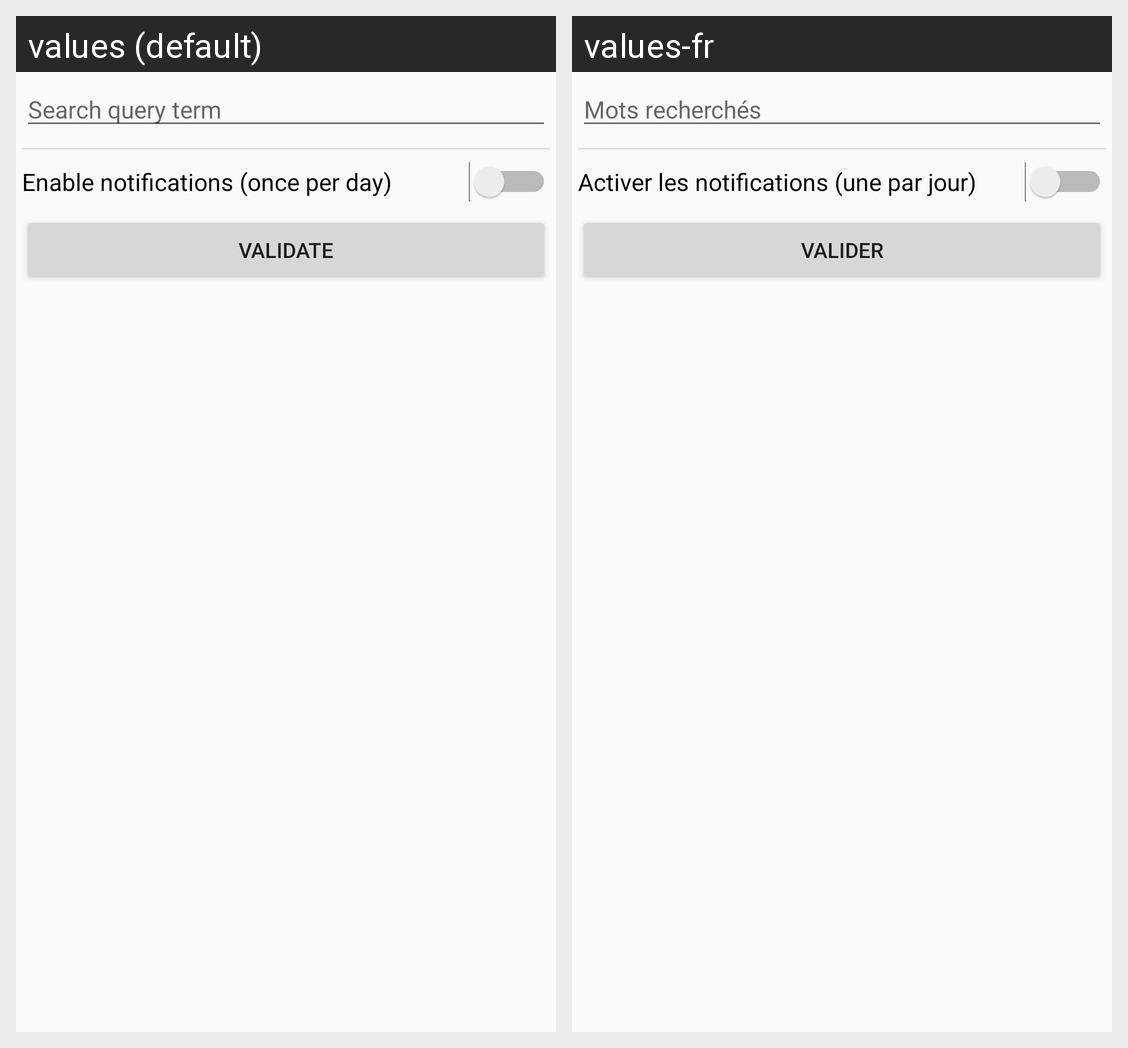

Here is an Android app screen in its default locale and in the app's own translations. Write out the translated-string differences for the strings that appear on this screen.
Android screen res/layout/fragment_settings_notification.xml rendered under 2 locales, left to right: values (default), values-fr. Device: Nexus 5 (rendered at 1080×1920; each locale shown at half size, 540×960, under a caption strip naming it); theme AppTheme.
Strings drawn on this screen, with the default value and each locale's value (text and hints the layout hard-codes, and strings that could not be matched under every locale, appear in the picture but are not listed):

text_search_query_text
  values: Search query term
  values-fr: Mots recherchés

switch_notifications_text
  values: Enable notifications (once per day)
  values-fr: Activer les notifications (une par jour)

button_validate_text
  values: Validate
  values-fr: Valider
